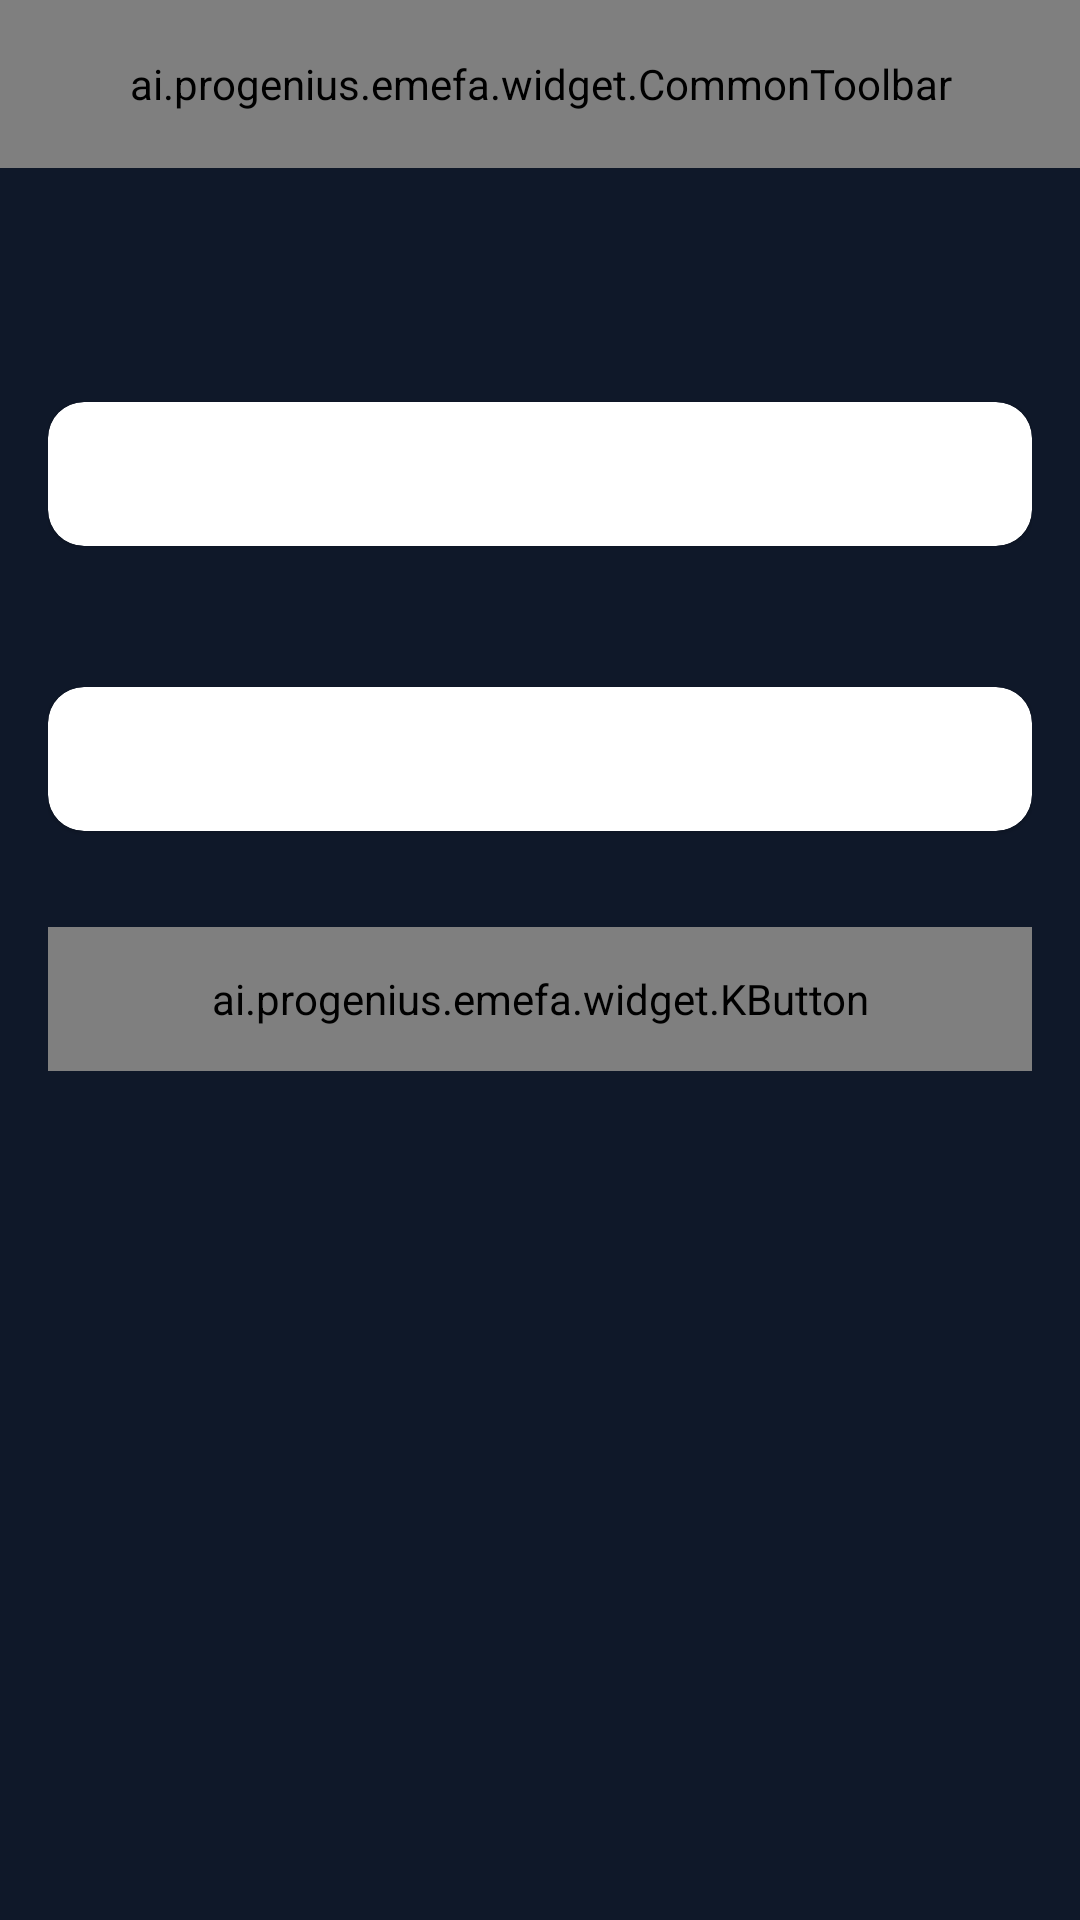

Here is an Android app screen rendered from its layout file. Give the layout XML and the strings, colors and styles it references.
<!-- AndroidManifest.xml: application theme Theme.EMEFA -->
<!-- res/layout/activity_channel_config.xml -->
<?xml version="1.0" encoding="utf-8"?>
<LinearLayout xmlns:android="http://schemas.android.com/apk/res/android"
    xmlns:app="http://schemas.android.com/apk/res-auto"
    android:layout_width="match_parent"
    android:layout_height="match_parent"
    android:background="@color/colorBgSecondary"
    android:orientation="vertical">

    
    <ai.progenius.emefa.widget.CommonToolbar
        android:id="@+id/toolbar"
        android:layout_width="match_parent"
        android:layout_height="56dp" />

    <ScrollView
        android:layout_width="match_parent"
        android:layout_height="match_parent"
        android:clipToPadding="false"
        android:paddingHorizontal="16dp"
        android:paddingTop="16dp">

        <LinearLayout
            android:layout_width="match_parent"
            android:layout_height="wrap_content"
            android:orientation="vertical">

            
            <TextView
                android:id="@+id/tvTip"
                android:layout_width="match_parent"
                android:layout_height="wrap_content"
                android:paddingHorizontal="4dp"
                android:paddingBottom="16dp"
                android:textColor="@color/colorTextSecondary"
                android:textSize="14dp" />

            
            <TextView
                android:id="@+id/tvLabel1"
                android:layout_width="wrap_content"
                android:layout_height="wrap_content"
                android:paddingHorizontal="4dp"
                android:paddingBottom="8dp"
                android:textColor="@color/colorTextPrimary"
                android:textSize="14dp"
                android:textStyle="bold" />

            
            <androidx.cardview.widget.CardView
                android:layout_width="match_parent"
                android:layout_height="wrap_content"
                app:cardBackgroundColor="@color/colorContainerBrighten"
                app:cardCornerRadius="12dp"
                app:cardElevation="1dp">

                <EditText
                    android:id="@+id/etInput1"
                    android:layout_width="match_parent"
                    android:layout_height="48dp"
                    android:background="@null"
                    android:inputType="text"
                    android:maxLines="1"
                    android:paddingHorizontal="16dp"
                    android:singleLine="true"
                    android:textColor="@color/colorTextPrimary"
                    android:textColorHint="@color/colorTextTertiary"
                    android:textSize="15dp" />
            </androidx.cardview.widget.CardView>

            
            <TextView
                android:id="@+id/tvLabel2"
                android:layout_width="wrap_content"
                android:layout_height="wrap_content"
                android:layout_marginTop="20dp"
                android:paddingHorizontal="4dp"
                android:paddingBottom="8dp"
                android:textColor="@color/colorTextPrimary"
                android:textSize="14dp"
                android:textStyle="bold" />

            
            <androidx.cardview.widget.CardView
                android:layout_width="match_parent"
                android:layout_height="wrap_content"
                app:cardBackgroundColor="@color/colorContainerBrighten"
                app:cardCornerRadius="12dp"
                app:cardElevation="1dp">

                <LinearLayout
                    android:layout_width="match_parent"
                    android:layout_height="48dp"
                    android:gravity="center_vertical"
                    android:orientation="horizontal"
                    android:paddingHorizontal="16dp">

                    <EditText
                        android:id="@+id/etInput2"
                        android:layout_width="0dp"
                        android:layout_height="match_parent"
                        android:layout_weight="1"
                        android:background="@null"
                        android:inputType="textPassword"
                        android:maxLines="1"
                        android:singleLine="true"
                        android:textColor="@color/colorTextPrimary"
                        android:textColorHint="@color/colorTextTertiary"
                        android:textSize="15dp" />

                    <ImageView
                        android:id="@+id/ivTogglePassword"
                        android:layout_width="24dp"
                        android:layout_height="24dp"
                        android:layout_marginStart="8dp"
                        android:contentDescription="@null"
                        android:src="@drawable/ic_visibility_off" />
                </LinearLayout>
            </androidx.cardview.widget.CardView>

            
            <ai.progenius.emefa.widget.KButton
                android:id="@+id/btnSave"
                android:layout_width="match_parent"
                android:layout_height="48dp"
                android:layout_marginTop="32dp"
                android:text="@string/common_save"
                android:textSize="16dp" />

            
            <LinearLayout
                android:id="@+id/layoutLanHint"
                android:layout_width="match_parent"
                android:layout_height="wrap_content"
                android:layout_marginTop="20dp"
                android:gravity="center"
                android:orientation="horizontal">

                <TextView
                    android:id="@+id/tvLanConfigHint"
                    android:layout_width="0dp"
                    android:layout_height="wrap_content"
                    android:layout_weight="1"
                    android:gravity="center"
                    android:textColor="@color/colorTextTertiary"
                    android:textSize="13dp" />

                <ImageView
                    android:id="@+id/ivCopyAddress"
                    android:layout_width="20dp"
                    android:layout_height="20dp"
                    android:layout_marginStart="4dp"
                    android:contentDescription="@null"
                    android:src="@drawable/ic_copy"
                    android:visibility="gone" />

            </LinearLayout>

        </LinearLayout>
    </ScrollView>

</LinearLayout>
<!-- resources referenced by this layout -->
<resources>
  <color name="colorBgSecondary">#FF0F1829</color>
  <color name="colorContainerBrighten">#FFFFFFFF</color>
  <color name="colorTextPrimary">#F0ECEFF5</color>
  <color name="colorTextSecondary">#A0B0C8</color>
  <color name="colorTextTertiary">#607080</color>
  <string name="common_save">Save</string>
  <style name="Theme.EMEFA" parent="Theme.Material3.Dark.NoActionBar">
          
          <item name="colorPrimary">@color/colorBrandPrimary</item>
          <item name="colorOnPrimary">@color/colorBrandOnPrimary</item>
          <item name="colorPrimaryContainer">@color/colorBrandContainer</item>
          <item name="colorOnPrimaryContainer">@color/colorBrandOnContainer</item>
  
          
          <item name="android:colorBackground">@color/colorBgPrimary</item>
          <item name="colorOnBackground">@color/colorTextPrimary</item>
          <item name="colorSurface">@color/colorBgSecondary</item>
          <item name="colorOnSurface">@color/colorTextPrimary</item>
          <item name="colorSurfaceVariant">@color/colorBgTertiary</item>
          <item name="colorOnSurfaceVariant">@color/colorTextSecondary</item>
  
          
          <item name="colorOutline">@color/colorBorderBase</item>
          <item name="colorOutlineVariant">@color/colorBorderLow</item>
  
          
          <item name="colorError">@color/colorErrorPrimary</item>
          <item name="colorOnError">@color/colorErrorOnPrimary</item>
  
          
          <item name="android:windowBackground">@color/colorBgPrimary</item>
          <item name="android:statusBarColor">@color/colorBgPrimary</item>
          <item name="android:navigationBarColor">@color/colorBgPrimary</item>
      </style>
  <color name="colorBrandPrimary">#FFE85D04</color>
  <color name="colorBrandOnPrimary">#FFFFFFFF</color>
  <color name="colorBrandContainer">#FFFFF3E8</color>
  <color name="colorBrandOnContainer">#FF7A2D00</color>
  <color name="colorBgPrimary">#FF080F1E</color>
  <color name="colorBgTertiary">#FF131F35</color>
  <color name="colorBorderBase">#0F000000</color>
  <color name="colorBorderLow">#0A000000</color>
  <color name="colorErrorPrimary">#FFF6685D</color>
  <color name="colorErrorOnPrimary">#FFFFFFFF</color>
</resources>
